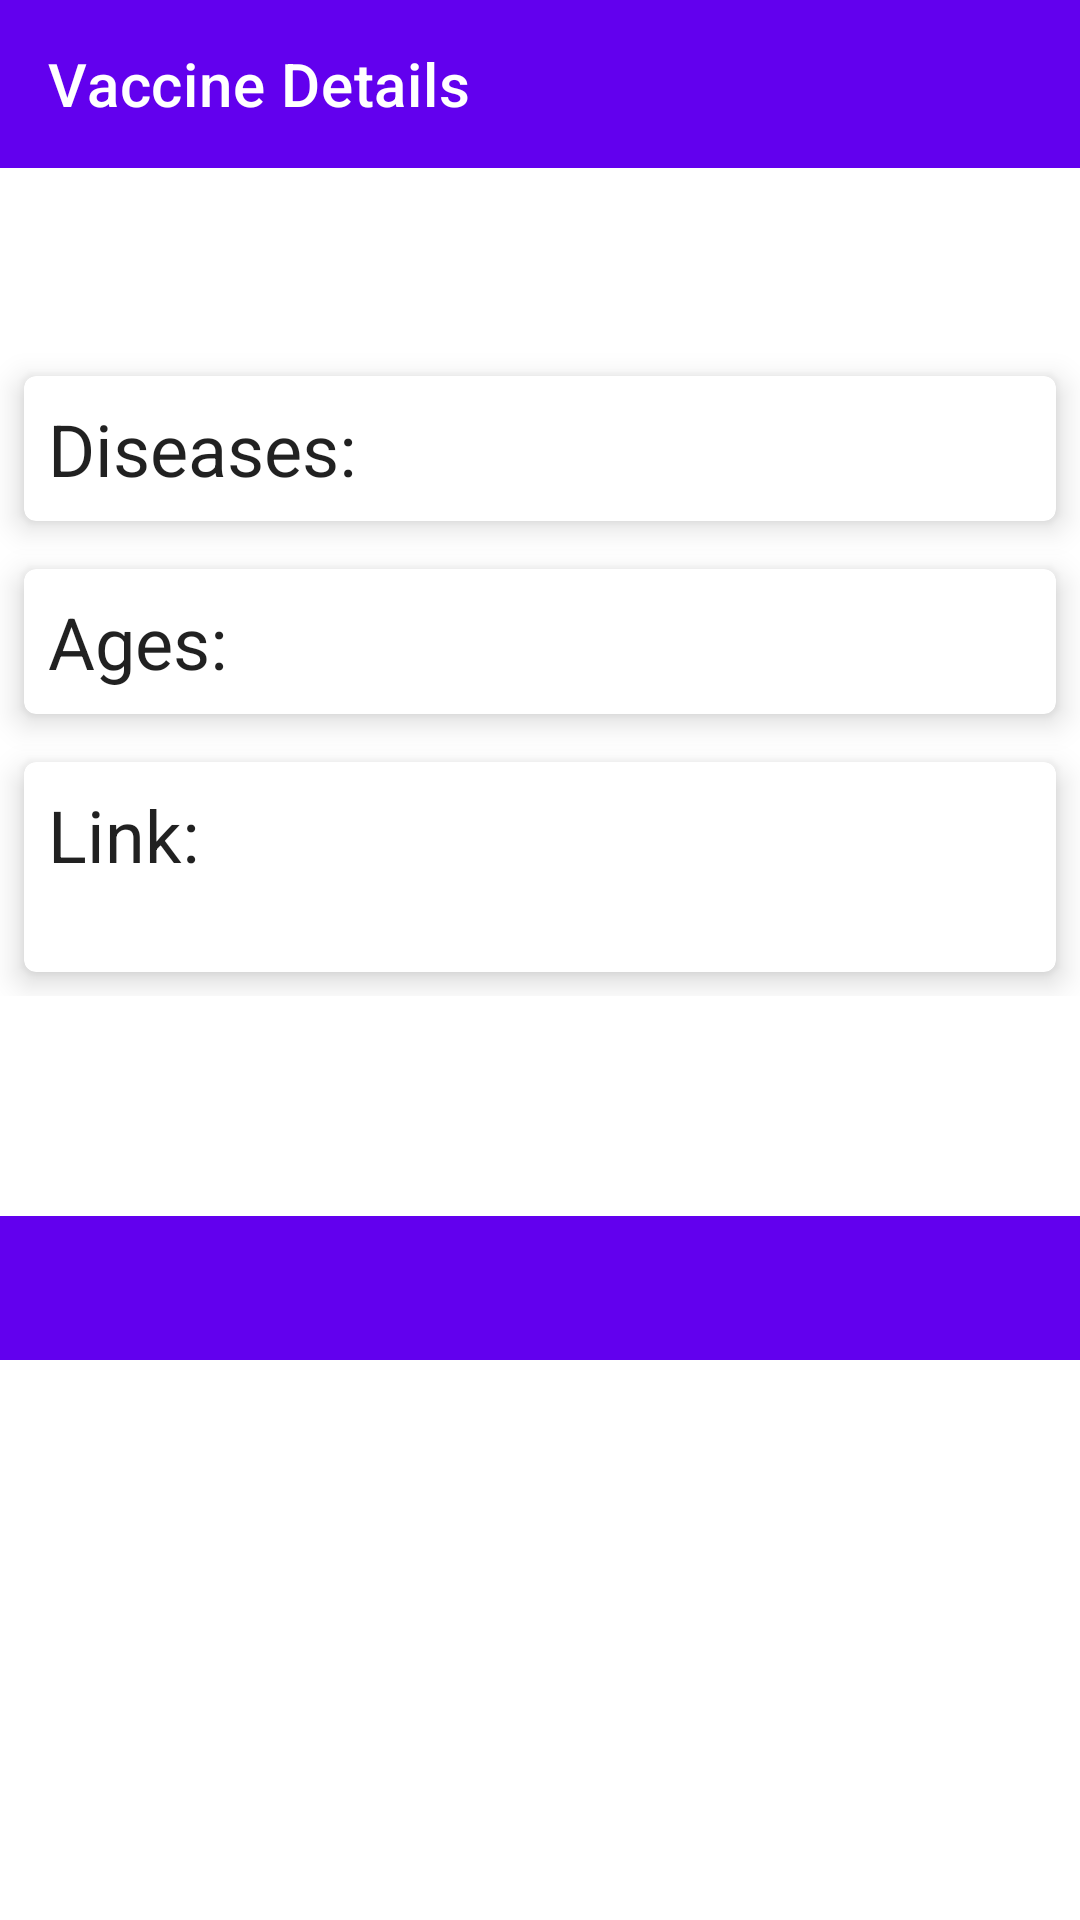

Android layout source for this screen:
<!-- AndroidManifest.xml: application theme Theme.VaccinationScheduler -->
<!-- res/layout/fragment_vaccine_details.xml -->
<?xml version="1.0" encoding="utf-8"?>
<androidx.constraintlayout.widget.ConstraintLayout xmlns:android="http://schemas.android.com/apk/res/android"
    xmlns:app="http://schemas.android.com/apk/res-auto"
    xmlns:tools="http://schemas.android.com/tools"
    android:layout_width="match_parent"
    android:layout_height="match_parent"
    tools:context=".VaccineDetailsFragment">

    <com.google.android.material.appbar.AppBarLayout
        android:id="@+id/appBarLayout_vaccineDetails"
        android:layout_width="match_parent"
        android:layout_height="wrap_content"
        app:layout_constraintTop_toTopOf="parent"
        app:liftOnScroll="true">

        <com.google.android.material.appbar.MaterialToolbar
            android:id="@+id/toolBar_vaccineDetails"
            style="@style/Widget.MaterialComponents.Toolbar.Primary"
            android:layout_width="match_parent"
            android:layout_height="?attr/actionBarSize"
            app:navigationIcon="@drawable/ic_arrow_back_24"
            app:title="Vaccine Details" />
    </com.google.android.material.appbar.AppBarLayout>


    <LinearLayout
        android:id="@+id/ll_vax_details"
        android:layout_width="match_parent"
        android:layout_height="0dp"
        android:orientation="vertical"
        app:layout_constraintBottom_toBottomOf="parent"
        app:layout_constraintTop_toBottomOf="@id/appBarLayout_vaccineDetails">
        >

        <com.google.android.material.textview.MaterialTextView
            android:id="@+id/text_name"
            android:layout_width="match_parent"
            android:layout_height="wrap_content"
            android:layout_margin="8dp"
            android:gravity="center"
            android:textAppearance="@style/TextAppearance.MaterialComponents.Headline4" />

        <androidx.core.widget.NestedScrollView
            android:layout_width="match_parent"
            android:layout_height="280dp">
            <LinearLayout
                android:layout_width="match_parent"
                android:layout_height="match_parent"
                android:orientation="vertical">
        <com.google.android.material.card.MaterialCardView
            android:layout_width="match_parent"
            android:layout_height="wrap_content"
            android:layout_margin="8dp"
            app:cardElevation="6dp"
            app:cardPreventCornerOverlap="true"
            app:contentPadding="8dp">

            <LinearLayout
                android:id="@+id/ll_diseases"
                android:layout_width="match_parent"
                android:layout_height="match_parent"
                android:orientation="vertical">

                <com.google.android.material.textview.MaterialTextView
                    android:id="@+id/label_disease"
                    android:layout_width="match_parent"
                    android:layout_height="wrap_content"
                    android:text="Diseases: "
                    android:textAppearance="@style/TextAppearance.MaterialComponents.Headline5" />



            </LinearLayout>
        </com.google.android.material.card.MaterialCardView>

        <com.google.android.material.card.MaterialCardView
            android:layout_width="match_parent"
            android:layout_height="wrap_content"
            android:layout_margin="8dp"
            app:cardElevation="6dp"
            app:cardPreventCornerOverlap="true"
            app:contentPadding="8dp">

            <LinearLayout
                android:id="@+id/ll_ages"
                android:layout_width="match_parent"
                android:layout_height="match_parent"
                android:orientation="vertical">

                <com.google.android.material.textview.MaterialTextView
                    android:id="@+id/label_dates"
                    android:layout_width="match_parent"
                    android:layout_height="wrap_content"
                    android:text="Ages: "
                    android:textAppearance="@style/TextAppearance.MaterialComponents.Headline5" />


            </LinearLayout>

        </com.google.android.material.card.MaterialCardView>

        <com.google.android.material.card.MaterialCardView
            android:layout_width="match_parent"
            android:layout_height="wrap_content"
            android:layout_margin="8dp"
            app:cardElevation="6dp"
            app:cardPreventCornerOverlap="true"
            app:contentPadding="8dp">

            <LinearLayout
                android:layout_width="match_parent"
                android:layout_height="match_parent"
                android:orientation="vertical">

                <com.google.android.material.textview.MaterialTextView
                    android:id="@+id/label_link"
                    android:layout_width="match_parent"
                    android:layout_height="wrap_content"
                    android:text="Link: "
                    android:textAppearance="@style/TextAppearance.MaterialComponents.Headline5" />

                <com.google.android.material.textview.MaterialTextView
                    android:id="@+id/text_link"
                    android:layout_width="match_parent"
                    android:layout_height="wrap_content"
                    android:autoLink="web"
                    android:textAppearance="@style/TextAppearance.MaterialComponents.Subtitle1" />

            </LinearLayout>

        </com.google.android.material.card.MaterialCardView>
            </LinearLayout>
        </androidx.core.widget.NestedScrollView>
        <com.google.android.material.tabs.TabLayout
            android:id="@+id/tab_layout_VaccineDates"
            style="@style/Widget.MaterialComponents.TabLayout.Colored"
            android:layout_width="match_parent"
            android:layout_height="wrap_content"
            android:layout_marginVertical="8dp"
            app:tabMode="auto" />

        <androidx.viewpager2.widget.ViewPager2
            android:id="@+id/pager_vaccineDates"
            android:layout_width="match_parent"
            android:layout_height="match_parent" />

    </LinearLayout>
</androidx.constraintlayout.widget.ConstraintLayout>
<!-- resources referenced by this layout -->
<resources>
  <style name="Theme.VaccinationScheduler" parent="Theme.MaterialComponents.DayNight.NoActionBar">
          
          <item name="colorPrimary">@color/purple_500</item>
          <item name="colorPrimaryVariant">@color/purple_700</item>
          <item name="colorOnPrimary">@color/white</item>
          
          <item name="colorSecondary">@color/teal_200</item>
          <item name="colorSecondaryVariant">@color/teal_700</item>
          <item name="colorOnSecondary">@color/black</item>
          
          <item name="android:statusBarColor" tools:targetApi="l">?attr/colorPrimaryVariant</item>
          
      </style>
  <color name="purple_500">#FF6200EE</color>
  <color name="purple_700">#FF3700B3</color>
  <color name="white">#FFFFFFFF</color>
  <color name="teal_200">#FF03DAC5</color>
  <color name="teal_700">#FF018786</color>
  <color name="black">#FF000000</color>
</resources>
